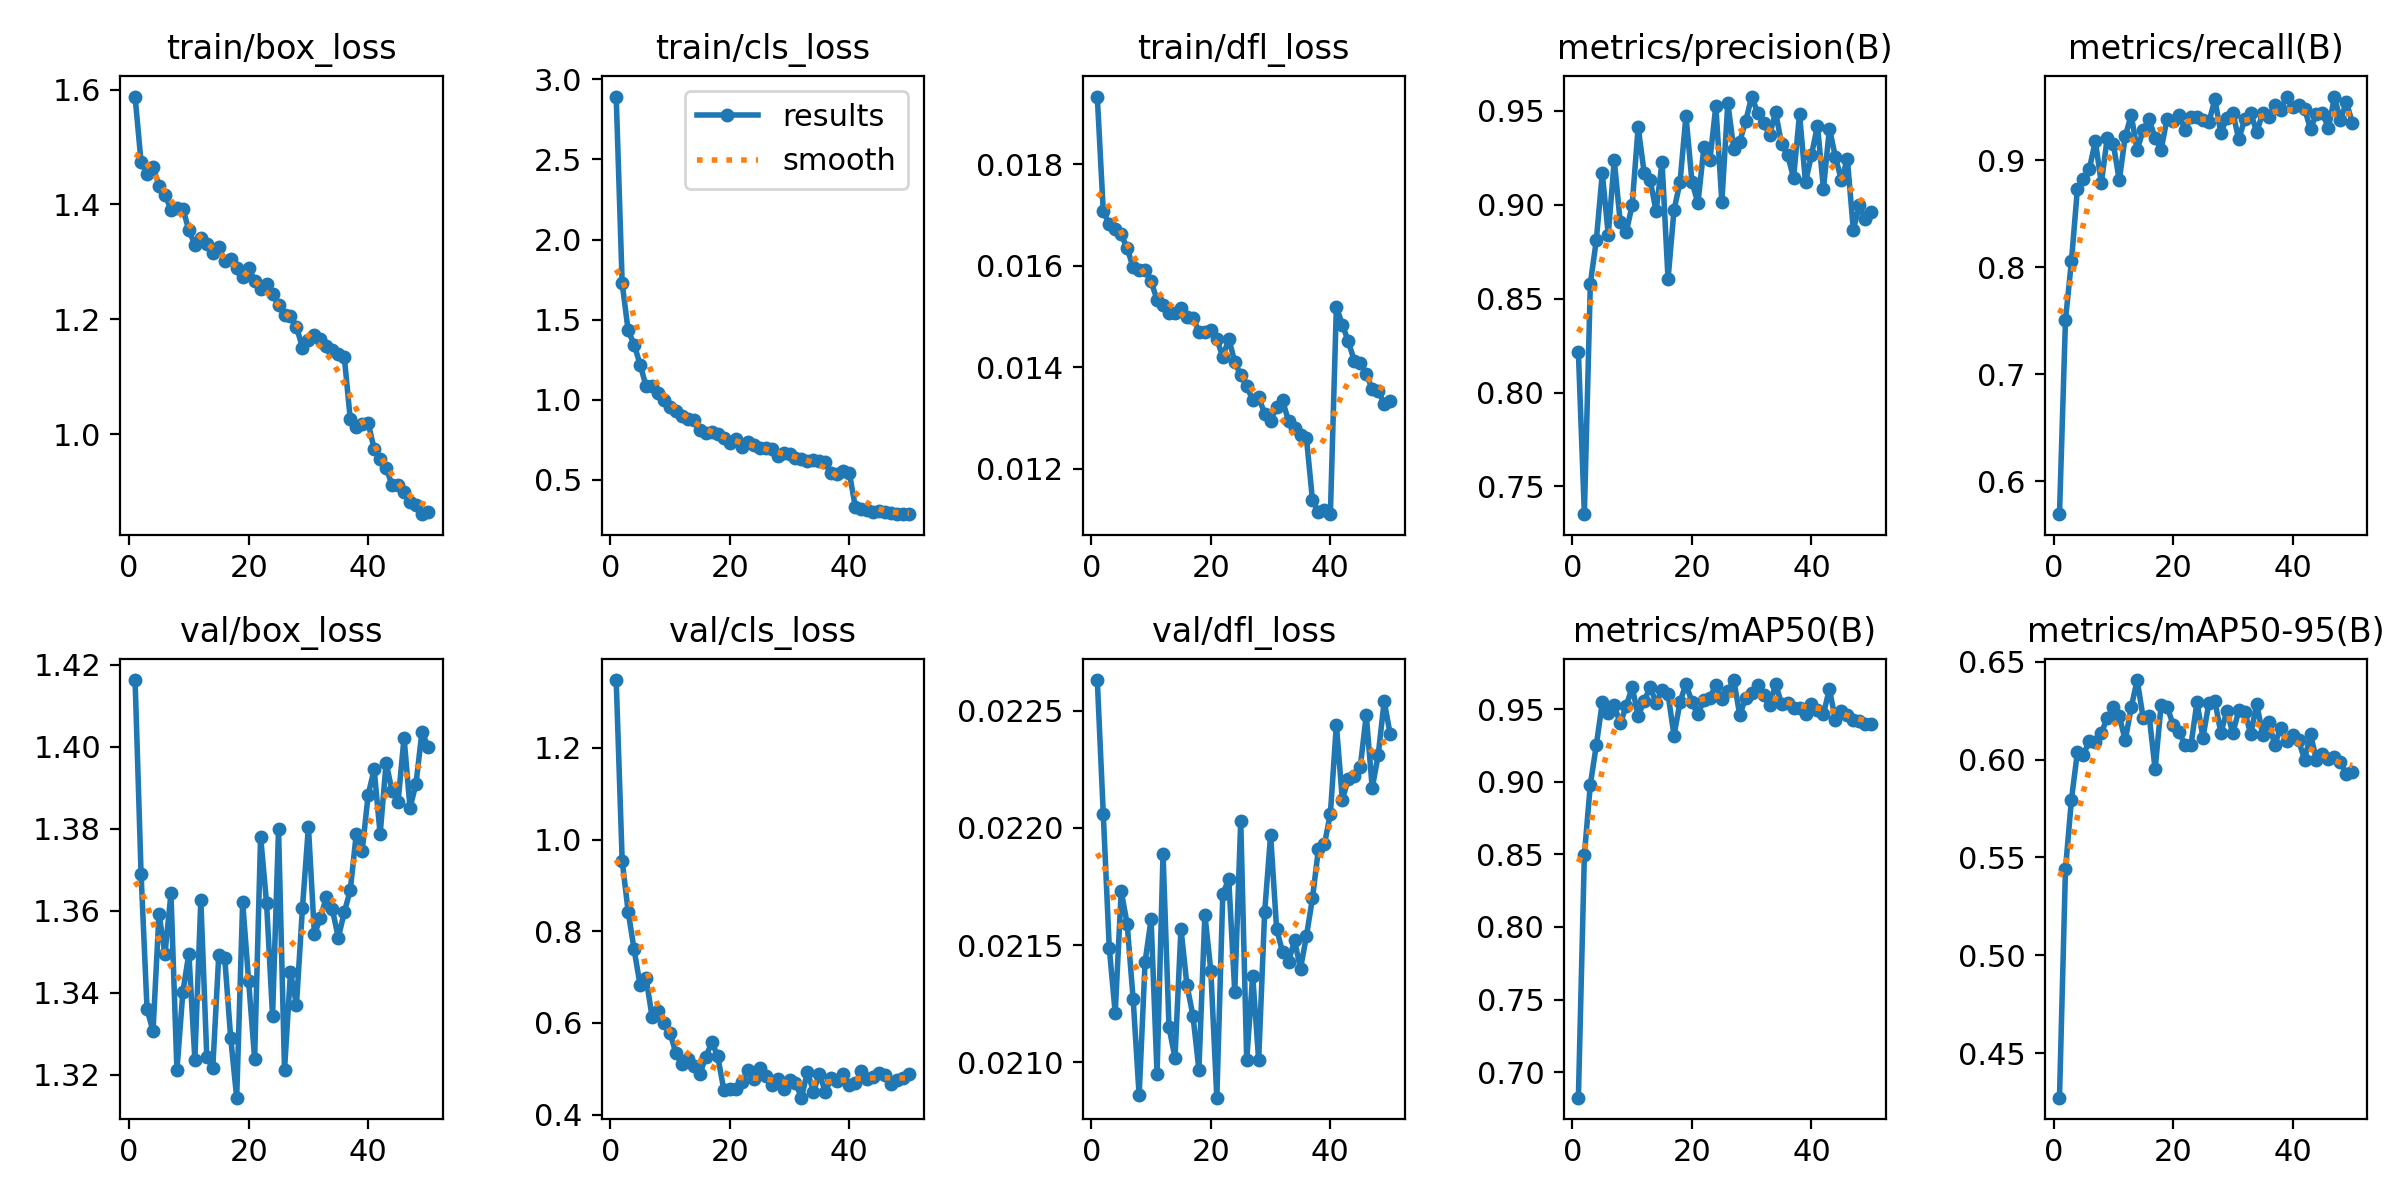

The table this chart was drawn from, first rows:
epoch, time, train/box_loss, train/cls_loss, train/dfl_loss, metrics/precision(B), metrics/recall(B), metrics/mAP50(B), metrics/mAP50-95(B), val/box_loss, val/cls_loss, val/dfl_loss, lr/pg0, lr/pg1, lr/pg2
1, 2171, 1.588, 2.893, 0.01933, 0.8216, 0.5695, 0.6824, 0.4272, 1.416, 1.348, 0.02263, 0.0001325, 0.0001325, 0.0001325
2, 3344, 1.474, 1.728, 0.01707, 0.7352, 0.7507, 0.8496, 0.5439, 1.369, 0.9541, 0.02206, 0.0002605, 0.0002605, 0.0002605
3, 4365, 1.454, 1.433, 0.01682, 0.858, 0.8056, 0.8981, 0.5795, 1.336, 0.843, 0.02149, 0.0003833, 0.0003833, 0.0003833
4, 5399, 1.465, 1.345, 0.01673, 0.8811, 0.8733, 0.9252, 0.6038, 1.331, 0.7603, 0.02121, 0.0003762, 0.0003762, 0.0003762
5, 6351, 1.433, 1.22, 0.01662, 0.9167, 0.8821, 0.9547, 0.6025, 1.359, 0.6824, 0.02173, 0.0003683, 0.0003683, 0.0003683
6, 7319, 1.417, 1.086, 0.01634, 0.8841, 0.8919, 0.9474, 0.6095, 1.349, 0.6982, 0.02159, 0.0003604, 0.0003604, 0.0003604
7, 8322, 1.391, 1.083, 0.01597, 0.9238, 0.9176, 0.9526, 0.609, 1.364, 0.6136, 0.02127, 0.0003525, 0.0003525, 0.0003525
8, 9299, 1.393, 1.044, 0.01591, 0.8907, 0.8785, 0.9402, 0.6136, 1.321, 0.6261, 0.02086, 0.0003446, 0.0003446, 0.0003446
9, 10277, 1.392, 0.9979, 0.01592, 0.8853, 0.921, 0.952, 0.6212, 1.34, 0.5991, 0.02143, 0.0003366, 0.0003366, 0.0003366
10, 11280, 1.355, 0.9527, 0.01569, 0.8999, 0.9154, 0.9652, 0.6266, 1.35, 0.5784, 0.02161, 0.0003287, 0.0003287, 0.0003287
11, 12257, 1.33, 0.9312, 0.01533, 0.9414, 0.8811, 0.9454, 0.6223, 1.324, 0.534, 0.02095, 0.0003208, 0.0003208, 0.0003208
12, 13264, 1.341, 0.8999, 0.01522, 0.917, 0.9221, 0.9553, 0.6098, 1.363, 0.5103, 0.02189, 0.0003129, 0.0003129, 0.0003129
13, 14231, 1.331, 0.8818, 0.01507, 0.9132, 0.9421, 0.9654, 0.6267, 1.324, 0.5211, 0.02115, 0.000305, 0.000305, 0.000305
14, 15203, 1.316, 0.8736, 0.01506, 0.8966, 0.9093, 0.9543, 0.6406, 1.322, 0.5071, 0.02102, 0.000297, 0.000297, 0.000297
15, 16174, 1.325, 0.8103, 0.01517, 0.9227, 0.9283, 0.9631, 0.6213, 1.349, 0.4889, 0.02157, 0.0002891, 0.0002891, 0.0002891
16, 17145, 1.302, 0.7942, 0.015, 0.8604, 0.938, 0.9602, 0.6224, 1.349, 0.5258, 0.02133, 0.0002812, 0.0002812, 0.0002812
17, 18138, 1.305, 0.7978, 0.01498, 0.8972, 0.9206, 0.9318, 0.595, 1.329, 0.5583, 0.0212, 0.0002733, 0.0002733, 0.0002733
18, 19134, 1.289, 0.7887, 0.0147, 0.9118, 0.9097, 0.9549, 0.6277, 1.314, 0.5269, 0.02097, 0.0002654, 0.0002654, 0.0002654
19, 20075, 1.273, 0.7589, 0.01469, 0.9474, 0.9387, 0.9675, 0.6271, 1.362, 0.4546, 0.02163, 0.0002574, 0.0002574, 0.0002574
20, 21060, 1.29, 0.7325, 0.01474, 0.9122, 0.9365, 0.9548, 0.6179, 1.343, 0.4549, 0.02139, 0.0002495, 0.0002495, 0.0002495
21, 22068, 1.267, 0.7542, 0.01455, 0.9007, 0.9425, 0.9466, 0.614, 1.324, 0.4562, 0.02085, 0.0002416, 0.0002416, 0.0002416
22, 23080, 1.253, 0.7077, 0.01421, 0.9305, 0.9283, 0.9564, 0.6077, 1.378, 0.4702, 0.02172, 0.0002337, 0.0002337, 0.0002337
23, 24066, 1.261, 0.7365, 0.01456, 0.9236, 0.9406, 0.9578, 0.6073, 1.362, 0.4983, 0.02178, 0.0002258, 0.0002258, 0.0002258
24, 25032, 1.244, 0.7181, 0.01411, 0.9526, 0.9404, 0.9667, 0.6294, 1.334, 0.4787, 0.0213, 0.0002178, 0.0002178, 0.0002178
25, 26010, 1.225, 0.701, 0.01384, 0.9014, 0.9372, 0.957, 0.6112, 1.38, 0.5028, 0.02203, 0.0002099, 0.0002099, 0.0002099
26, 26996, 1.208, 0.6987, 0.01364, 0.954, 0.9355, 0.9624, 0.629, 1.321, 0.4842, 0.02101, 0.000202, 0.000202, 0.000202
27, 27993, 1.206, 0.6936, 0.01335, 0.9298, 0.9566, 0.9701, 0.6299, 1.345, 0.4652, 0.02137, 0.0001941, 0.0001941, 0.0001941
28, 28943, 1.187, 0.6476, 0.01341, 0.9335, 0.9253, 0.9459, 0.6135, 1.337, 0.4783, 0.02101, 0.0001862, 0.0001862, 0.0001862
29, 29966, 1.151, 0.6687, 0.01309, 0.9446, 0.9395, 0.958, 0.6248, 1.361, 0.456, 0.02164, 0.0001782, 0.0001782, 0.0001782
30, 31006, 1.164, 0.6613, 0.01295, 0.9576, 0.9444, 0.9612, 0.6135, 1.381, 0.4746, 0.02197, 0.0001703, 0.0001703, 0.0001703
31, 31967, 1.173, 0.6353, 0.01322, 0.9488, 0.9193, 0.9668, 0.625, 1.354, 0.4694, 0.02157, 0.0001624, 0.0001624, 0.0001624
32, 33280, 1.166, 0.6326, 0.01335, 0.9432, 0.9386, 0.96, 0.6244, 1.358, 0.437, 0.02147, 0.0001545, 0.0001545, 0.0001545
33, 1703, 1.154, 0.6173, 0.01294, 0.9373, 0.944, 0.9526, 0.6129, 1.363, 0.4936, 0.02143, 0.0001466, 0.0001466, 0.0001466
34, 3064, 1.147, 0.6221, 0.0128, 0.9493, 0.9262, 0.9674, 0.6286, 1.36, 0.4502, 0.02152, 0.0001386, 0.0001386, 0.0001386
35, 4441, 1.14, 0.6202, 0.01266, 0.9321, 0.9439, 0.9536, 0.6125, 1.353, 0.4886, 0.0214, 0.0001307, 0.0001307, 0.0001307
36, 5871, 1.135, 0.6117, 0.0126, 0.9265, 0.9406, 0.9545, 0.6194, 1.36, 0.4502, 0.02154, 0.0001228, 0.0001228, 0.0001228
37, 808.5, 1.027, 0.5441, 0.01139, 0.9144, 0.9512, 0.9508, 0.6076, 1.365, 0.48, 0.0217, 0.0001149, 0.0001149, 0.0001149
38, 1544, 1.013, 0.5384, 0.01116, 0.9482, 0.9463, 0.9507, 0.616, 1.379, 0.4737, 0.02191, 0.000107, 0.000107, 0.000107
39, 2272, 1.018, 0.5536, 0.0112, 0.9119, 0.9593, 0.947, 0.6092, 1.375, 0.4897, 0.02193, 9.904e-05, 9.904e-05, 9.904e-05
40, 2994, 1.02, 0.5457, 0.01111, 0.9265, 0.95, 0.9537, 0.6126, 1.388, 0.4637, 0.02206, 9.112e-05, 9.112e-05, 9.112e-05
41, 3708, 0.9742, 0.3333, 0.01519, 0.942, 0.9515, 0.9496, 0.6099, 1.394, 0.4682, 0.02244, 8.32e-05, 8.32e-05, 8.32e-05
42, 4418, 0.9564, 0.3182, 0.01484, 0.9085, 0.9479, 0.9467, 0.6, 1.379, 0.4947, 0.02212, 7.528e-05, 7.528e-05, 7.528e-05
43, 5125, 0.9415, 0.3129, 0.01451, 0.9405, 0.9291, 0.9639, 0.6128, 1.396, 0.4776, 0.02221, 6.736e-05, 6.736e-05, 6.736e-05
44, 5831, 0.9115, 0.3019, 0.01413, 0.9255, 0.9432, 0.9424, 0.5997, 1.389, 0.4812, 0.02222, 5.944e-05, 5.944e-05, 5.944e-05
45, 6536, 0.9117, 0.3031, 0.01408, 0.913, 0.9438, 0.9488, 0.6027, 1.387, 0.4907, 0.02226, 5.152e-05, 5.152e-05, 5.152e-05
46, 7249, 0.899, 0.3021, 0.01386, 0.9244, 0.9299, 0.9459, 0.6002, 1.402, 0.4854, 0.02248, 4.36e-05, 4.36e-05, 4.36e-05
47, 8349, 0.8821, 0.2968, 0.01358, 0.8865, 0.9588, 0.9428, 0.6012, 1.385, 0.467, 0.02217, 3.568e-05, 3.568e-05, 3.568e-05
48, 9222, 0.8762, 0.2864, 0.01354, 0.8996, 0.9375, 0.9418, 0.5989, 1.391, 0.4746, 0.02231, 2.776e-05, 2.776e-05, 2.776e-05
49, 10370, 0.861, 0.2888, 0.01328, 0.8922, 0.9542, 0.9396, 0.5926, 1.404, 0.4792, 0.02254, 1.984e-05, 1.984e-05, 1.984e-05
50, 12712, 0.8642, 0.2881, 0.01333, 0.8959, 0.9348, 0.9396, 0.5937, 1.4, 0.4876, 0.0224, 1.192e-05, 1.192e-05, 1.192e-05
